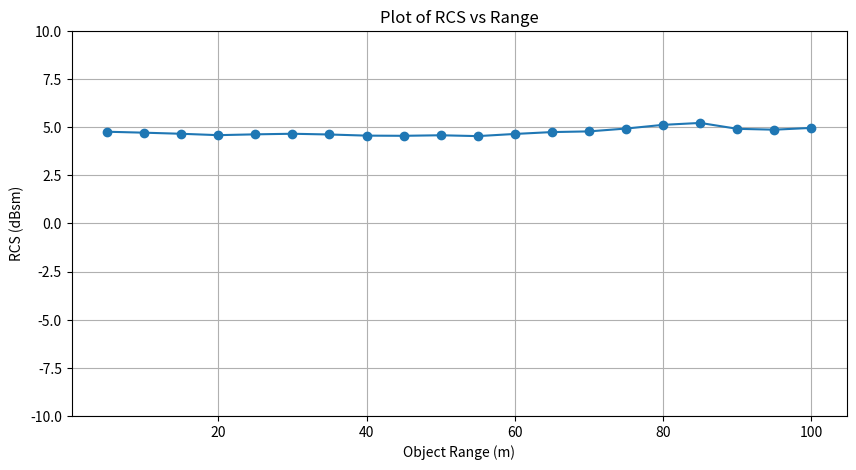

Write Python code to recreate this figure. (Note: this script raises an exception after producing the figure.)
import json
import os
import matplotlib.pyplot as plt
import random

def generate_data():
    Obj_range = list(range(5, 105, 5))
    #Calculating Azimuth with respect to sizee of plate, but here I set (azimuth 3.58 constant)
    RCS_dBsm = [4.765926, 4.7163191, 4.6601944, 4.5875520, 4.63017614, 4.66076702, 4.6222559, 4.5633952, 4.5541903, 4.5821611, 4.5379130203703895, 4.650454642952465, 4.7477424883326975, 4.7835699718030735, 4.931342247417847, 5.123455062886997, 5.222772805023466, 4.916900015364459, 4.871783395941743, 4.965193410199616]
    # Changing the azimuth over the range 
    # RCS_dBsm = [-38.45488, -26.4137623. ]
    
    return Obj_range, RCS_dBsm

def save_to_json(Obj_range, RCS_dBsm, freq,filename):

    data = {'Obj_range': Obj_range, 'RCS_dBsm': RCS_dBsm, 'freq': freq}
    with open(filename, 'w') as file:
        json.dump(data, file, indent=4)
    print(f"Data saved to {filename}")

def plot_data(Obj_range, RCS_dBsm):

    plt.figure(figsize=(10, 5))
    plt.plot(Obj_range, RCS_dBsm, marker='o', linestyle='-')
    plt.title('Plot of RCS vs Range')
    plt.xlabel('Object Range (m)')
    plt.ylabel('RCS (dBsm)')
    plt.ylim(-10, 10)  # Set y-axis range from -20 to 5
    plt.grid(True)
    plt.show()

# Generate the data
Obj_range, RCS_dBsm = generate_data()

# Filename to save the JSON data
filename = 'D:/FAU Notes/4Master_Thesis/Simulation/Python_Directory/Results_directory/RCS_Plate_vs_range.json'

# Plot the data
plot_data(Obj_range, RCS_dBsm)
# Save the data to a JSON file
freq =10
save_to_json(Obj_range, RCS_dBsm, freq, filename)
